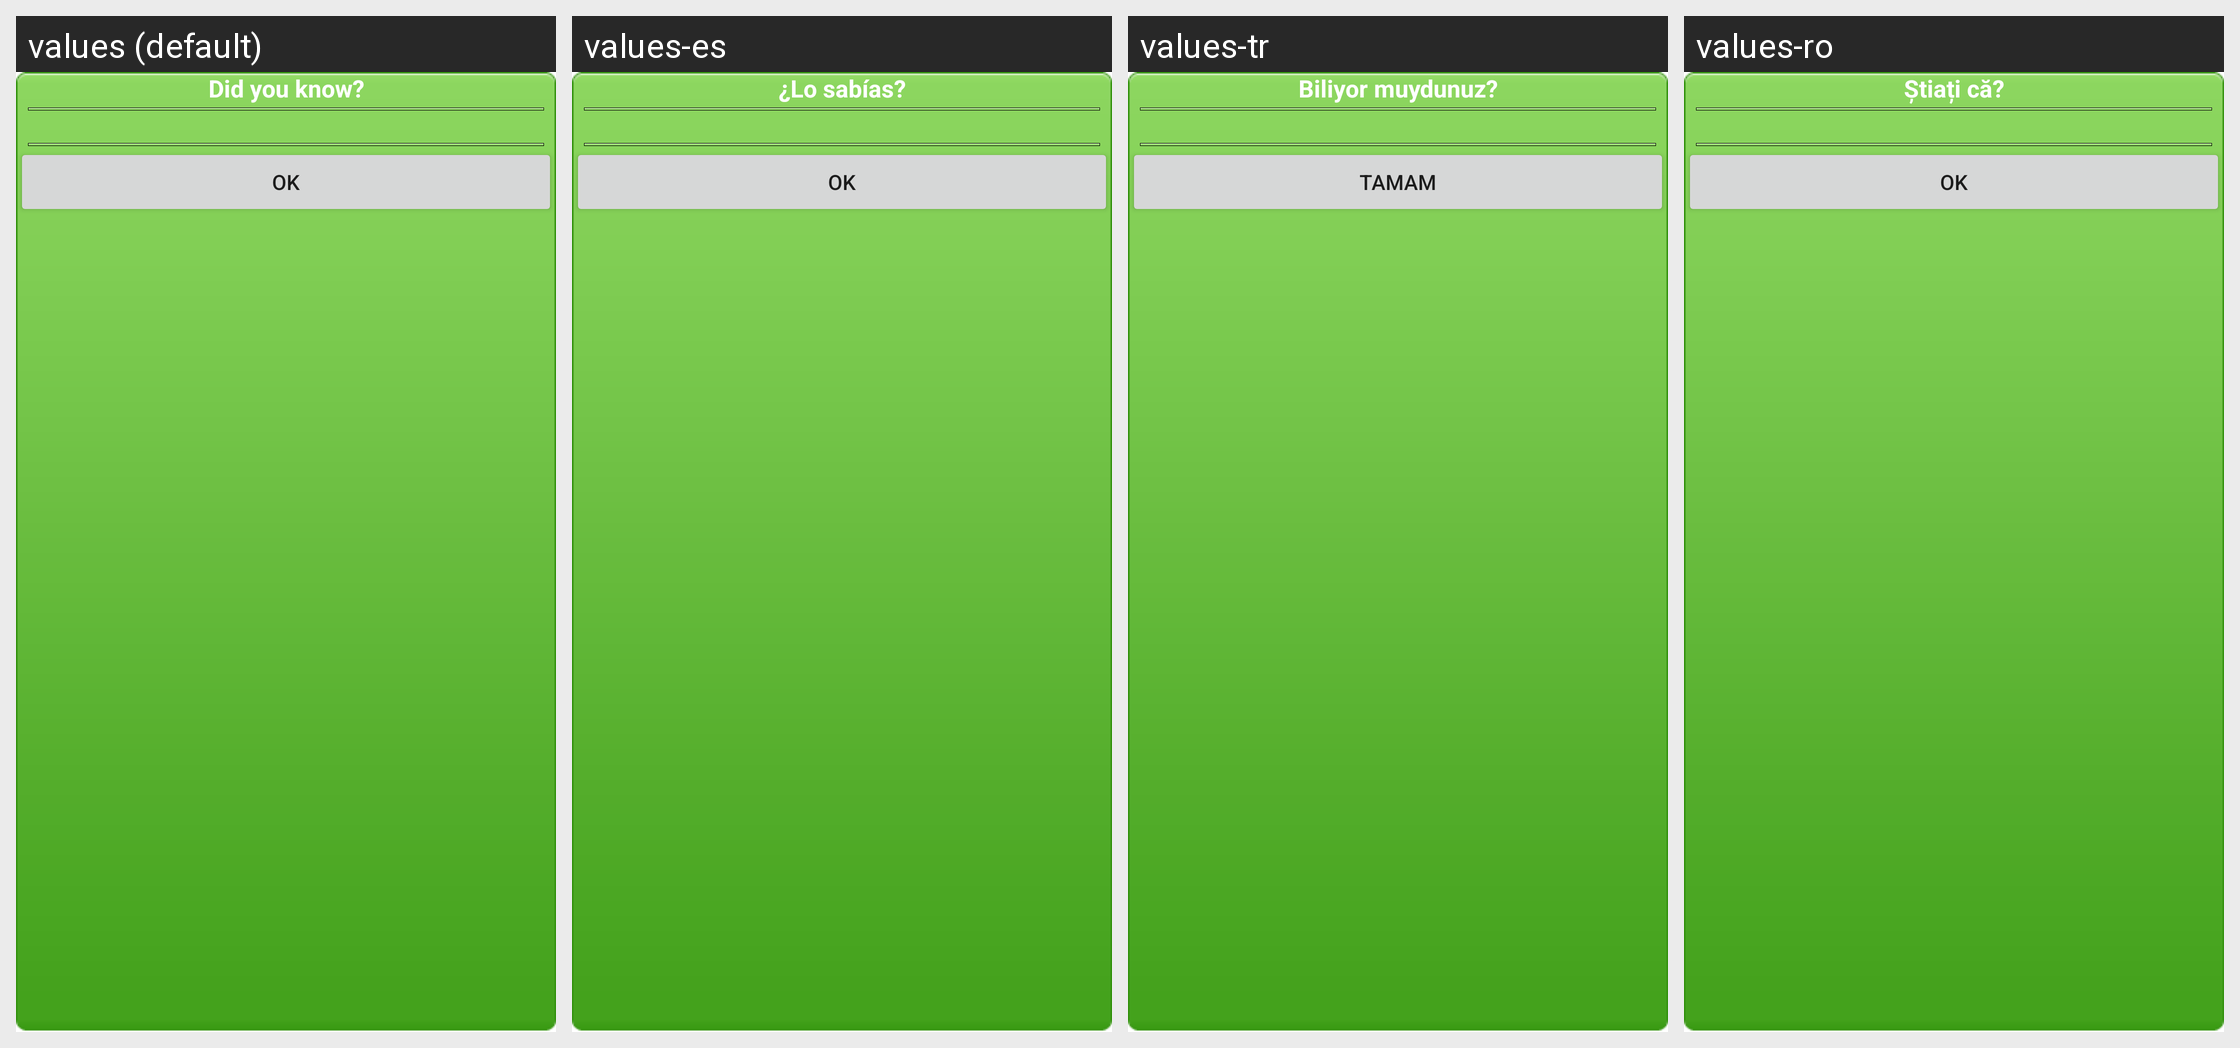

The Android screen above is rendered under several locales of the same app. Produce the string resources it draws, with the default and per-locale values.
Android screen res/layout/dyn_dialog_layout.xml rendered under 4 locales, left to right: values (default), values-es, values-tr, values-ro. Device: Nexus 5 (rendered at 1080×1920; each locale shown at half size, 540×960, under a caption strip naming it); theme Theme.MaterialComponents.DayNight.NoActionBar.
Other locales in the repository, not shown: values-ar, values-ca, values-cs, values-da, values-de, values-et, values-fi, values-fr, values-gl, values-hr, values-in, values-it, values-ja, values-ko, values-ms, values-nl, values-no, values-pl, values-pt, values-pt-rBR, values-ru, values-sr, values-sv, values-th, values-uk, values-vi, values-zh-rCN, values-zh-rTW.
Strings drawn on this screen, with the default value and each locale's value (text and hints the layout hard-codes, and strings that could not be matched under every locale, appear in the picture but are not listed):

dyn_title
  values: Did you know?
  values-es: ¿Lo sabías?
  values-tr: Biliyor muydunuz?
  values-ro: Știați că?

ok
  values: Ok
  values-es: Ok
  values-tr: Tamam
  values-ro: OK
